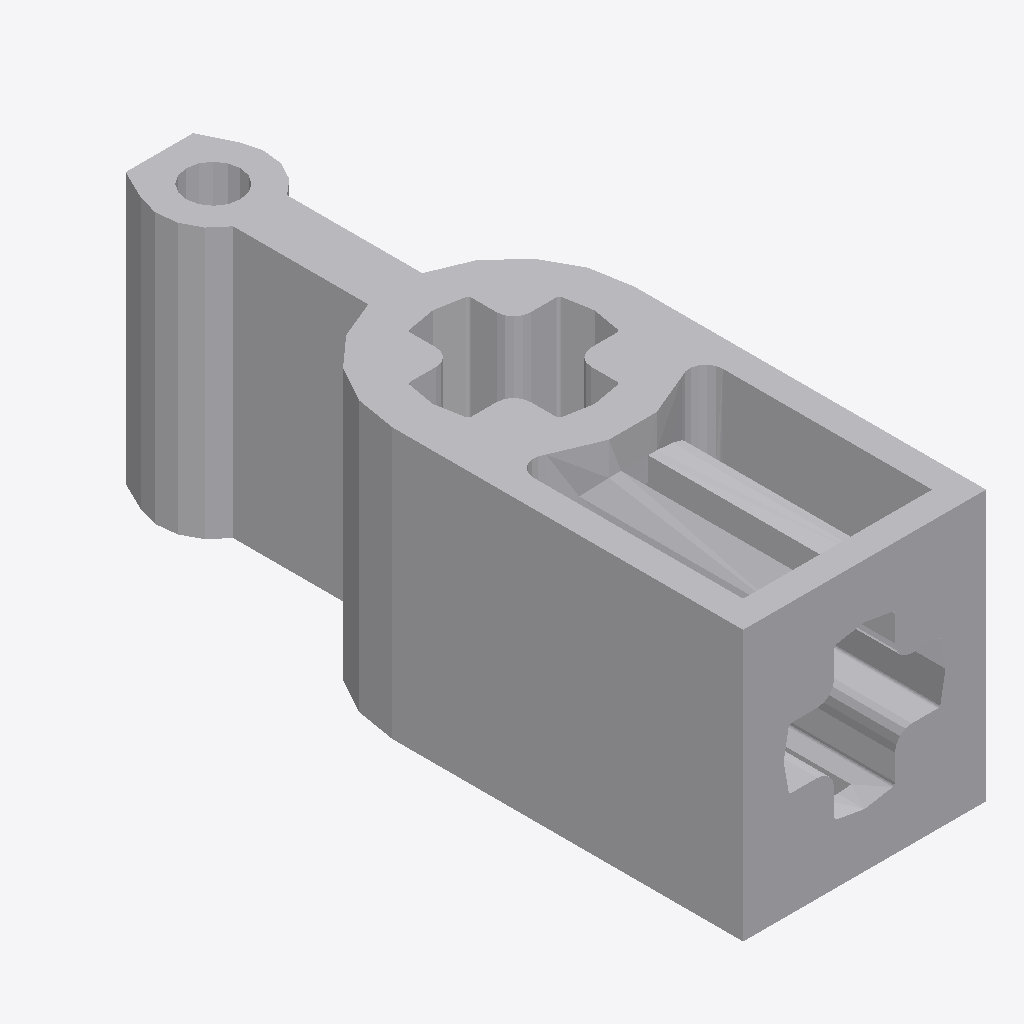
Isometric view of an IFC building model (IFC-SPF (STEP), schema IFC2X3, length unit millimetre), seen from the south-west, elements coloured by IFC class: 1 other element (light grey).
Extent 0.007 m × 0.021 m × 0.008 m (x, y, z). Elements (1): 1 IfcBuildingElementProxy.

HEADER;
FILE_DESCRIPTION(('Unknown'),'2;1');
FILE_NAME('Red_4270473_AVV','2025-07-22T00:03:33+02:00',('Unknown'),('Unknown'),'ST-DEVELOPER v19.4','Unknown','OpenTools');
FILE_SCHEMA(('IFC2X3'));
ENDSEC;
DATA;
#1725=IFCPROJECT('07hUkdHgGydfWsFJH56q5B',#2196,'Red_4270473_AVV',' ',' ',' ',' ',(#2191),#1726);
#20=IFCBUILDING('3G2N19bOG__grq1LV0cQPU',#2196,'Default Building',$,$,#18,$,$,.ELEMENT.,0.0,0.0,$);
#14=IFCBUILDINGELEMENTPROXY('2GP_XOK7Wq1Pa1NGQTVWHM',#2196,'Red_4270473_AVV',' ','Red_4270473_AVV',#19,#15,' ',.ELEMENT.);
ENDSEC;
